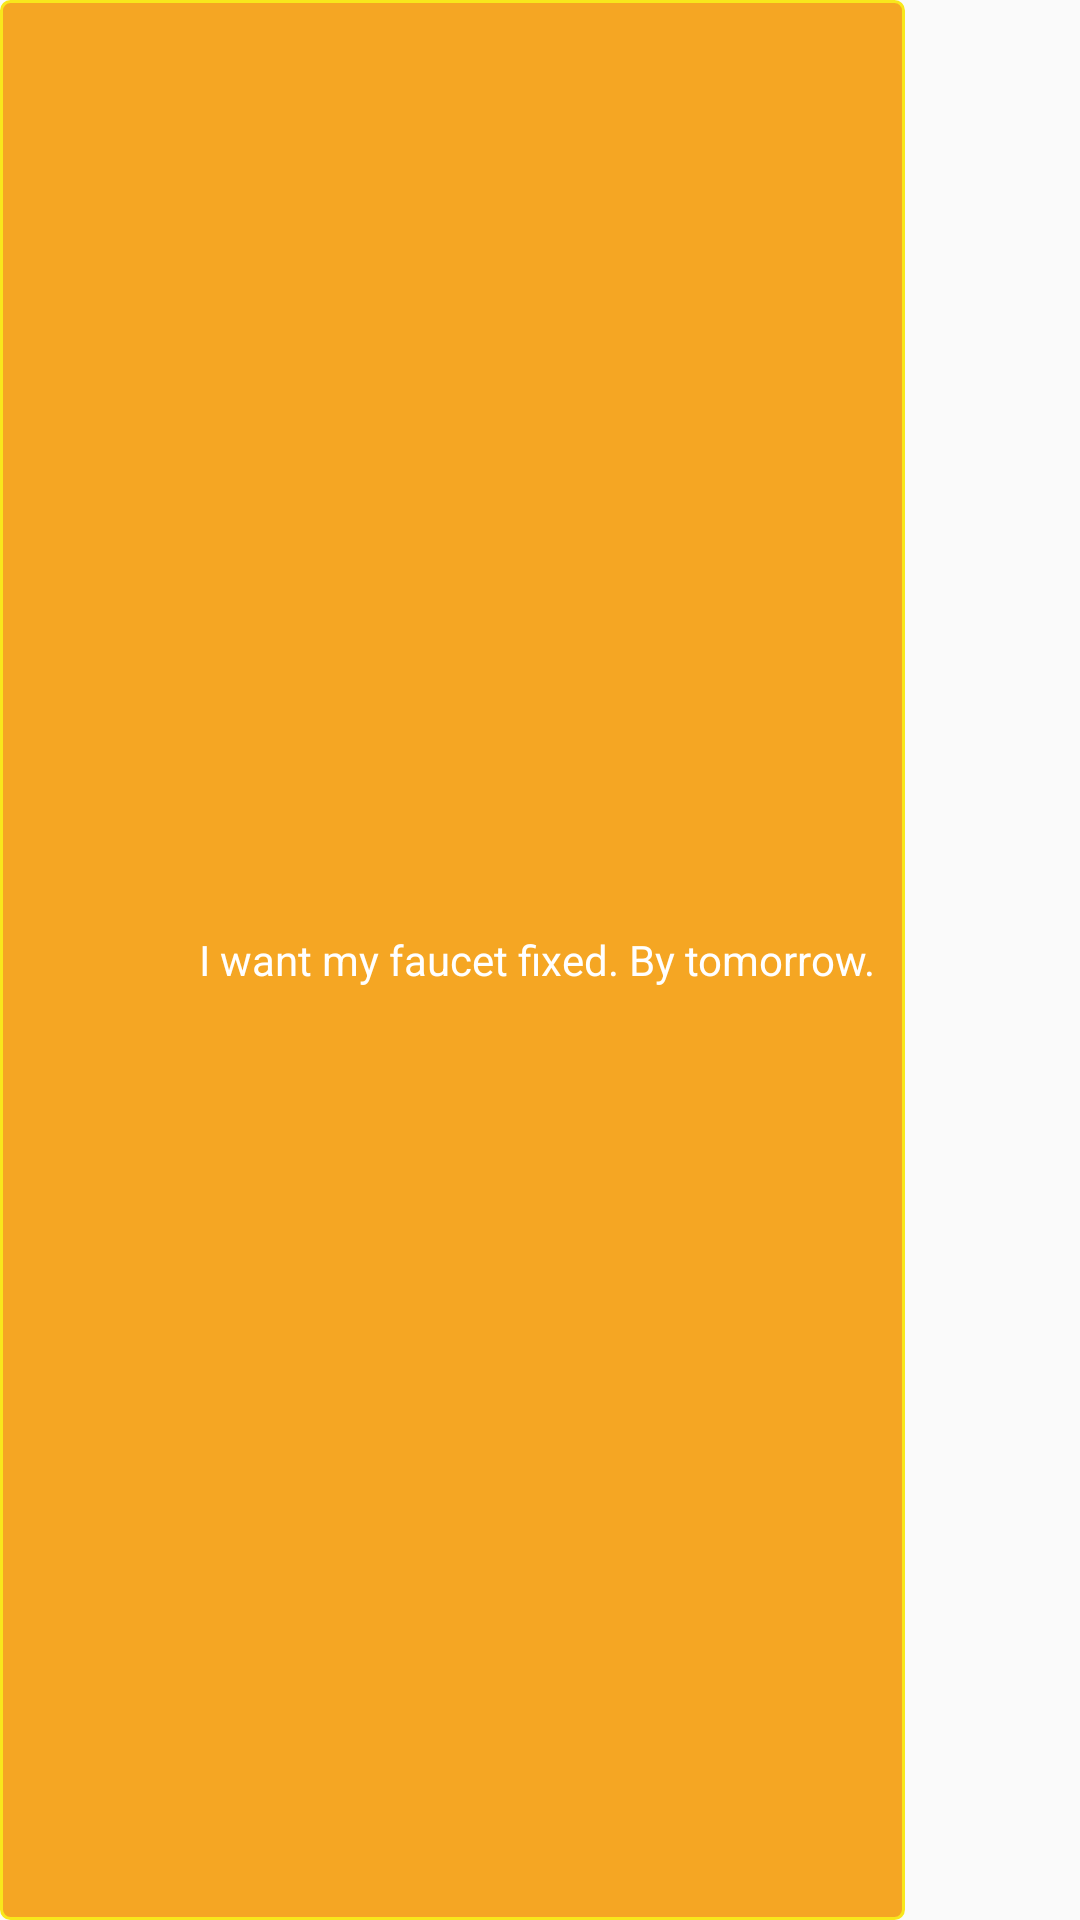

Android layout source for this screen:
<!-- AndroidManifest.xml: application theme AppTheme -->
<!-- res/layout/chat_element_user.xml -->
<?xml version="1.0" encoding="utf-8"?>
<LinearLayout xmlns:android="http://schemas.android.com/apk/res/android"
              android:orientation="horizontal"
              android:layout_width="match_parent"
              android:layout_height="wrap_content"
              android:id="@+id/holderLL"
    android:layout_margin="8dp">

    <TextView
        android:layout_width="0dp"
        android:layout_height="match_parent"
        android:text="I want my faucet fixed. By tomorrow."
        android:textColor="#ffffff"
        android:id="@+id/message"
        android:textAlignment="textEnd"
        android:gravity="center_vertical"
        android:layout_weight="6"
        android:background="@drawable/chat_sent"/>

    <ImageView
        android:layout_width="0dp"
        android:layout_height="50dp"
        android:layout_weight="1"
        android:src="@drawable/user"
        android:id="@+id/imageView"
        android:layout_marginLeft="8dp"/>

</LinearLayout>
<!-- resources referenced by this layout -->
<resources>
  <!-- drawable chat_sent (drawable) -->
  <?xml version="1.0" encoding="utf-8"?>
  <shape xmlns:android="http://schemas.android.com/apk/res/android">
      <gradient
          android:angle="270"
          android:endColor="@color/chatMain"
          android:startColor="@color/chatMain"/>
      <stroke
          android:width="1dp"
          android:color="#F8E71C"/>
      <corners
          android:radius="3dp"/>
      <padding
          android:bottom="10dp"
          android:left="10dp"
          android:right="10dp"
          android:top="10dp"/>
  </shape>
  <style name="AppTheme" parent="Theme.AppCompat.Light.NoActionBar">
          
          <item name="colorPrimary">@color/colorPrimary</item>
          <item name="colorPrimaryDark">@color/colorPrimaryDark</item>
          <item name="colorAccent">@color/colorAccent</item>
          <item name="titleTextColor">#FFFFFF</item>
          <item name="subtitleTextColor">#FFFFFF</item>
      </style>
  <color name="chatMain">#F5A623</color>
  <color name="colorPrimary">#3F51B5</color>
  <color name="colorPrimaryDark">#303F9F</color>
  <color name="colorAccent">#000000</color>
</resources>
